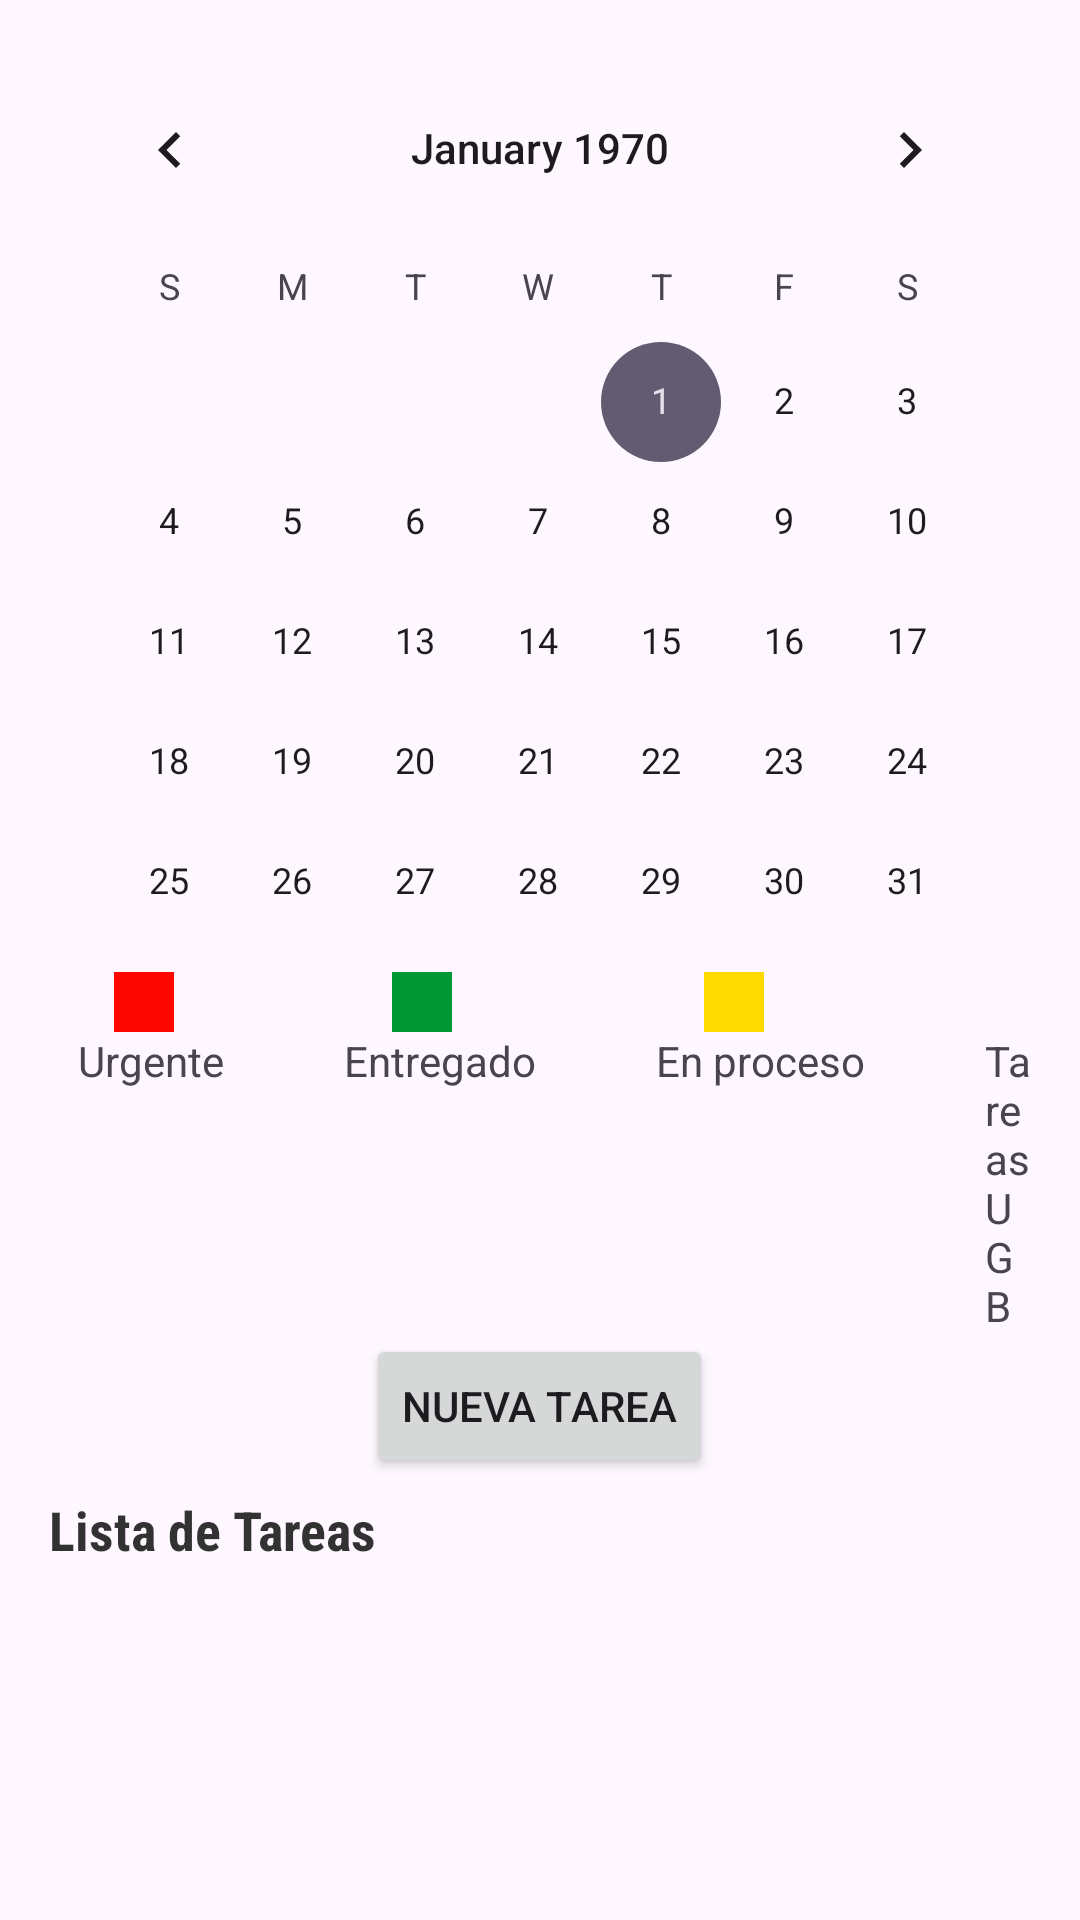

Produce the Android XML layout that renders to this screen, including the resource entries it uses.
<!-- AndroidManifest.xml: application theme Theme.CollageReminder -->
<!-- res/layout/activity_calendario.xml -->
<?xml version="1.0" encoding="utf-8"?>
<RelativeLayout xmlns:android="http://schemas.android.com/apk/res/android"
    xmlns:app="http://schemas.android.com/apk/res-auto"
    xmlns:tools="http://schemas.android.com/tools"
    android:layout_width="match_parent"
    android:layout_height="match_parent"
    android:padding="16dp"
    tools:context=".Calendario">



    <CalendarView
        android:id="@+id/calendarView"
        android:layout_width="match_parent"
        android:layout_height="306dp"
        android:layout_marginBottom="1dp"/>
    <LinearLayout
        android:layout_below="@+id/calendarView"
        android:layout_marginTop="1dp"
        android:id="@+id/cuadrados"
        android:layout_width="match_parent"
        android:layout_height="wrap_content"
        android:orientation="horizontal"
        android:layout_centerHorizontal="true">
        <RelativeLayout
            android:layout_width="wrap_content"
            android:layout_height="wrap_content"
            android:layout_below="@+id/calendarView"
            android:layout_marginLeft="10dp">
            <ImageView
                android:id="@+id/rojo"
                android:background="@drawable/rojo"
                android:layout_width="20dp"
                android:layout_height="20dp"
                android:layout_marginLeft="12dp"/>
            <TextView
                android:layout_width="wrap_content"
                android:layout_height="wrap_content"
                android:layout_below="@+id/rojo"
                android:text="Urgente"/>
        </RelativeLayout>

        <RelativeLayout
            android:layout_width="wrap_content"
            android:layout_height="wrap_content"
            android:layout_marginLeft="40dp">
            <ImageView
                android:layout_width="20dp"
                android:layout_height="20dp"
                android:id="@+id/verde"
                android:background="@drawable/verde"
                android:layout_marginLeft="16dp"/>
            <TextView
                android:layout_width="wrap_content"
                android:layout_height="wrap_content"
                android:text="Entregado"
                android:layout_below="@+id/verde"/>
        </RelativeLayout>
        <RelativeLayout
            android:layout_width="wrap_content"
            android:layout_height="wrap_content"
            android:layout_marginLeft="40dp">
            <ImageView
                android:layout_width="20dp"
                android:layout_height="20dp"
                android:id="@+id/amarillo"
                android:background="@drawable/amarillo"
                android:layout_marginLeft="16dp"/>
            <TextView
                android:layout_width="wrap_content"
                android:layout_height="wrap_content"
                android:text="En proceso"
                android:layout_below="@+id/amarillo"/>
        </RelativeLayout>
        <RelativeLayout
            android:layout_width="wrap_content"
            android:layout_height="wrap_content"
            android:layout_marginLeft="40dp">
            <ImageView
                android:layout_width="20dp"
                android:layout_height="20dp"
                android:id="@+id/azul"
                android:layout_marginLeft="16dp"
                android:background="@drawable/azul"/>
            <TextView
                android:layout_width="wrap_content"
                android:layout_height="wrap_content"
                android:text="Tareas UGB"
                android:layout_below="@+id/azul"/>
        </RelativeLayout>


    </LinearLayout>


    <Button
        android:layout_below="@+id/cuadrados"
        android:layout_centerHorizontal="true"
        android:layout_width="wrap_content"
        android:layout_height="wrap_content"
        android:text="Nueva Tarea"
        android:id="@+id/btnAddTarea" />

    <TextView
        android:id="@+id/lblTareas"
        android:layout_marginTop="5dp"
        android:layout_below="@id/btnAddTarea"
        android:layout_width="wrap_content"
        android:layout_height="wrap_content"
        android:textStyle="bold"
        android:gravity="center"
        android:textColor="#CC000000"
        android:fontFamily="sans-serif-condensed"
        android:textSize="18sp"
        android:text="Lista de Tareas"/>

    <ListView
        android:layout_below="@+id/lblTareas"
        android:layout_marginTop="10dp"
        android:id="@+id/listViewTasks"
        android:layout_width="match_parent"
        android:layout_height="wrap_content" />
</RelativeLayout>
<!-- resources referenced by this layout -->
<resources>
  <!-- drawable amarillo: jpg bitmap (drawable, 775 bytes) -->
  <!-- drawable azul: jpg bitmap (drawable, 847 bytes) -->
  <!-- drawable rojo: jpg bitmap (drawable, 951 bytes) -->
  <!-- drawable verde: jpg bitmap (drawable, 695 bytes) -->
  <style name="Theme.CollageReminder" parent="Base.Theme.CollageReminder" />
  <style name="Base.Theme.CollageReminder" parent="Theme.Material3.DayNight.NoActionBar">
          
           <item name="colorPrimary">@color/colorPrimary</item>
      </style>
  <color name="colorPrimary">#9BBEC8</color>
</resources>
